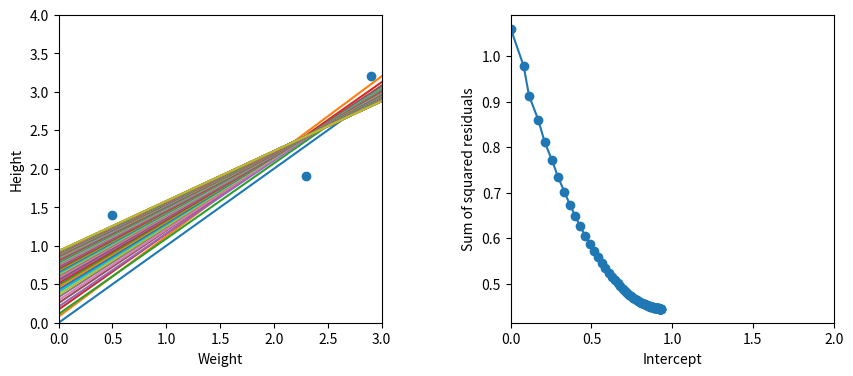

Generate this figure with matplotlib:
# Colab: https://colab.research.google.com/<link-removed>

from matplotlib import pyplot as plt
import numpy as np

xweight_values = [0.5, 2.3, 2.9]
yheight_values = [1.4, 1.9, 3.2]

sumOfSquareResiduals = 0
intercept = 0
slope = 1
learningRate = 0.05
menorslopedareta = 0.001

derivadaSumOfSquareResiduals = 0
dSlopederivadaSumOfSquareResiduals = 0

stepSize = 0
stepSizeSlope = 0
newIntercept = 0
newSlope = 0

maxsteps = 500
sumSteps = 0

slopedacurva = 0
xIntercept_values = []
ySumOfSquaredResiduals = []

fig, ax = plt.subplots(1, 2, figsize=(10,4))
plt.subplots_adjust(wspace=0.4)

def mostrarInfos():
    print(f"| Intercept: {intercept:.4f} || "
          f"Gradiente intercept: {slopedacurva:.4f} || "
          f"Step size intercept: {stepSize:.4f} || "
          f"New intercept: {newIntercept:.4f} || "
          f"Slope: {slope:.4f} || "
          f"Step size slope: {stepSizeSlope:.4f} || "
          f"New slope: {newSlope:.4f}")

def predictedHeight():
    return intercept + slope * xweight_values[i]

def residual():
    return yheight_values[i] - predictedHeight()

def derivarSomaDosQuadradosResiduais():
    return -2 * (yheight_values[i] - (intercept + slope * xweight_values[i]))

def dSlopeSomaDosQuadradosResiduais():
    return -2 * xweight_values[i] * (yheight_values[i] - (intercept + slope * xweight_values[i]))

x = np.linspace(0, 5, 20)
def atualizarReta():
    y = intercept + slope * x
    ax[0].plot(x, y,)

sumSteps += 1
xIntercept_values.append(intercept)

for i in range(len(xweight_values)):
    derivadaSumOfSquareResiduals += derivarSomaDosQuadradosResiduais()
    dSlopederivadaSumOfSquareResiduals += dSlopeSomaDosQuadradosResiduais()
    sumOfSquareResiduals += residual()**2

grad_intercept = derivadaSumOfSquareResiduals
grad_slope = dSlopederivadaSumOfSquareResiduals

stepSize = learningRate * grad_intercept
stepSizeSlope = learningRate * grad_slope

newIntercept = intercept - stepSize
newSlope = slope - stepSizeSlope

ySumOfSquaredResiduals.append(sumOfSquareResiduals)
atualizarReta()
mostrarInfos()
for i in range(maxsteps - 1):

    intercept = newIntercept
    slope = newSlope

    xIntercept_values.append(intercept)

    derivadaSumOfSquareResiduals = 0
    dSlopederivadaSumOfSquareResiduals = 0
    sumOfSquareResiduals = 0

    for i in range(len(xweight_values)):
        derivadaSumOfSquareResiduals += derivarSomaDosQuadradosResiduais()
        dSlopederivadaSumOfSquareResiduals += dSlopeSomaDosQuadradosResiduais()
        sumOfSquareResiduals += residual()**2

    ySumOfSquaredResiduals.append(sumOfSquareResiduals)
    grad_intercept = derivadaSumOfSquareResiduals
    grad_slope = dSlopederivadaSumOfSquareResiduals
    stepSize = grad_intercept * learningRate
    stepSizeSlope = grad_slope * learningRate
    newIntercept = intercept - stepSize
    newSlope = slope - stepSizeSlope

    mostrarInfos()
    atualizarReta()

    sumSteps += 1
    if(stepSize**2<=menorslopedareta**2): # Condição de parada pelo tamanho do stepsize
        print(f'O stepsize ({stepSize*-1:.4f}) ficou menor que {menorslopedareta}')
        break
    elif(sumSteps >= maxsteps):
        print(f'O numero maximo de passos {maxsteps} foi alcancado {sumSteps}')
        break

def mostrarGrafico():
    ax[0].scatter(xweight_values, yheight_values)
    ax[0].set_xlim(0, 3)
    ax[0].set_ylim(0, 4)
    ax[0].set_xlabel("Weight")
    ax[0].set_ylabel("Height")
    
    ax[1].plot(xIntercept_values, ySumOfSquaredResiduals)
    ax[1].scatter(xIntercept_values, ySumOfSquaredResiduals)
    ax[1].set_xlim(0, 2)
    ax[1].set_xlabel("Intercept")
    ax[1].set_ylabel("Sum of squared residuals")
    plt.show()

mostrarGrafico()
